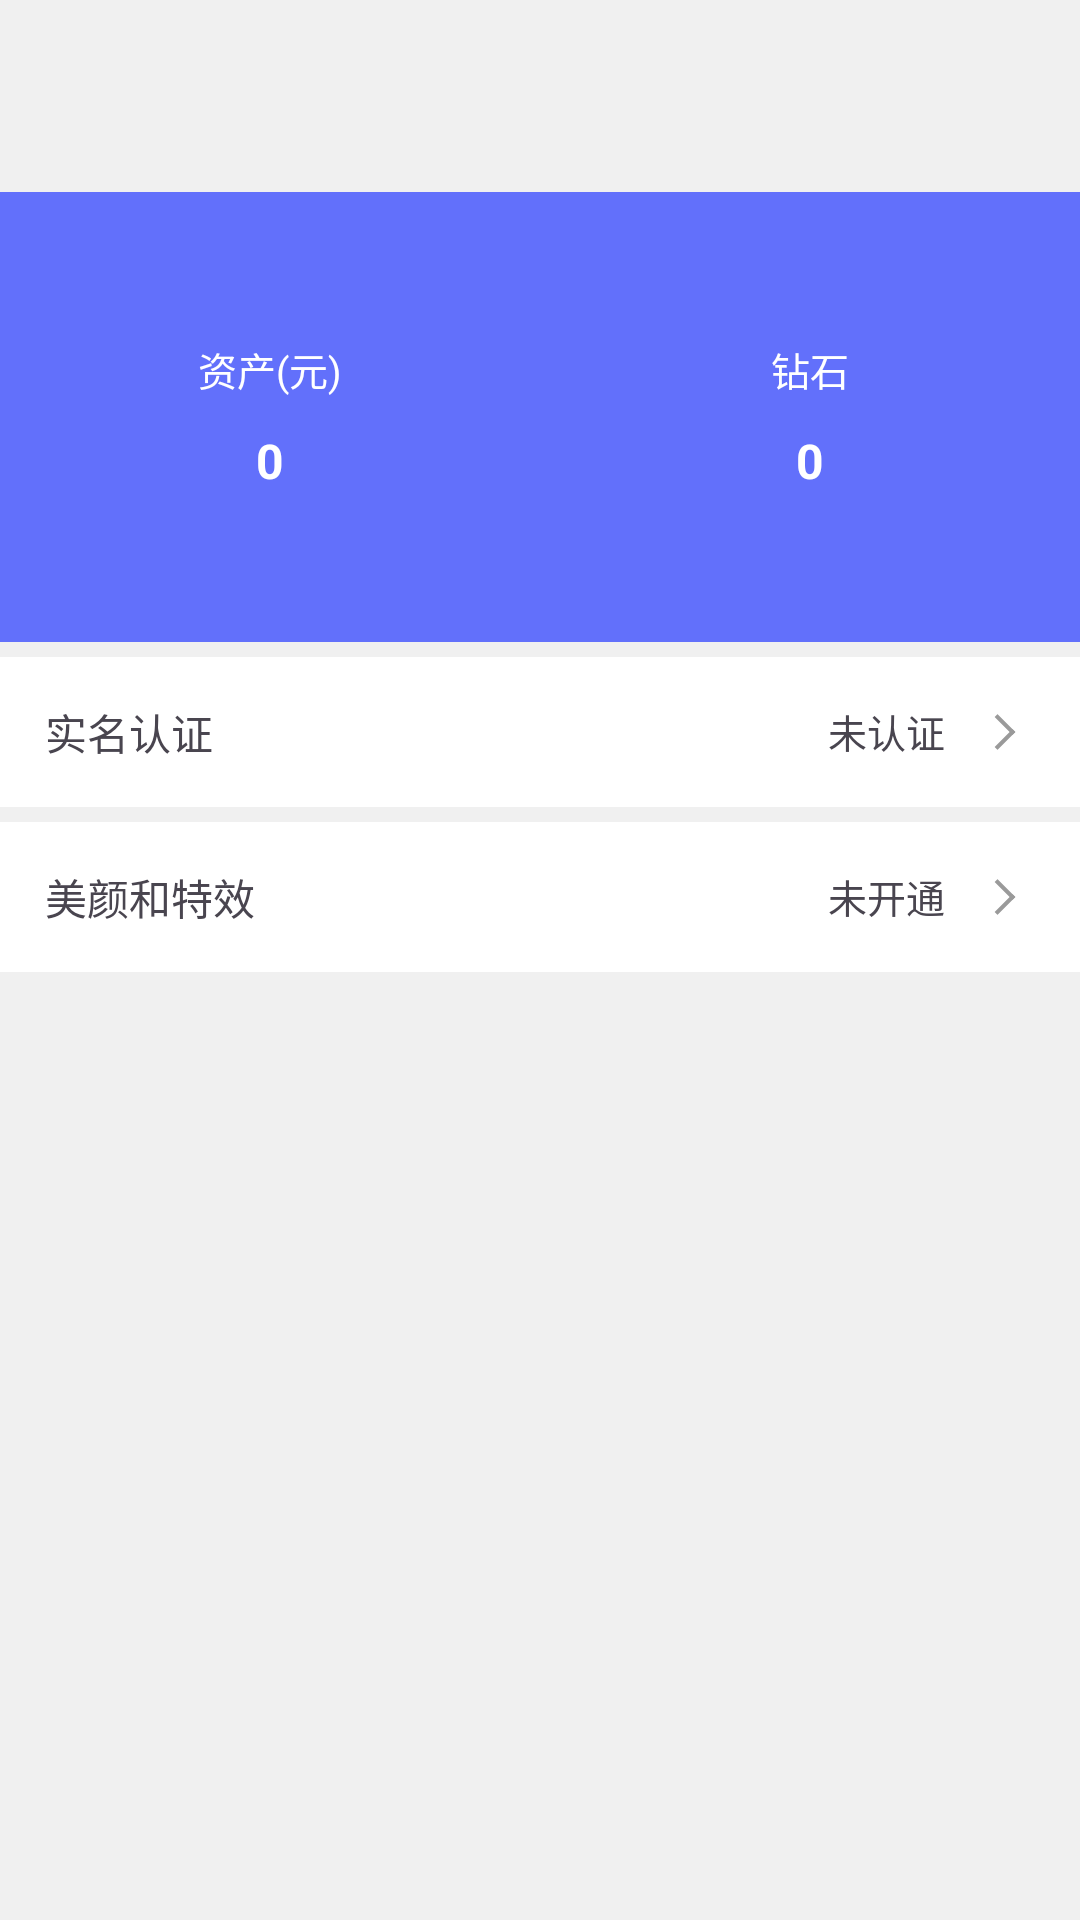

The Android layout XML behind this screen, and the referenced resources:
<!-- AndroidManifest.xml: application theme Theme.DuiHua -->
<!-- res/layout/activity_service.xml -->
<?xml version="1.0" encoding="utf-8"?>
<LinearLayout
    xmlns:android="http://schemas.android.com/apk/res/android"
    android:layout_width="match_parent"
    android:layout_height="match_parent"
    android:orientation="vertical"
    android:background="@color/background"
    xmlns:app="http://schemas.android.com/apk/res-auto">

    <androidx.appcompat.widget.Toolbar
        android:id="@+id/toolbar"
        app:layout_constraintTop_toTopOf="parent"
        android:layout_width="match_parent"
        android:layout_height="?attr/actionBarSize"/>

    <LinearLayout
        app:layout_constraintTop_toBottomOf="@id/toolbar"
        android:layout_width="match_parent"
        android:layout_height="150dp"
        android:background="#6270fb">

        <LinearLayout
            android:id="@+id/ll_wallet"
            android:layout_width="0dp"
            android:layout_weight="1"
            android:gravity="center"
            android:orientation="vertical"
            android:layout_height="match_parent">

            <TextView
                android:text="资产(元)"
                android:textColor="@color/white"
                android:textSize="13sp"
                android:layout_width="wrap_content"
                android:layout_height="wrap_content"/>

            <TextView
                android:id="@+id/tv_money"
                android:text="0"
                android:textColor="@color/white"
                android:textSize="16sp"
                android:textStyle="bold"
                android:layout_marginTop="10dp"
                android:layout_width="wrap_content"
                android:layout_height="wrap_content"/>
        </LinearLayout>

        <LinearLayout
            android:id="@+id/ll_recharge"
            android:orientation="vertical"
            android:gravity="center"
            android:layout_width="0dp"
            android:layout_weight="1"
            android:layout_height="match_parent">

            <TextView
                android:text="钻石"
                android:textColor="@color/white"
                android:textSize="13sp"
                android:layout_width="wrap_content"
                android:layout_height="wrap_content"/>

            <TextView
                android:id="@+id/tv_diamonds"
                android:text="0"
                android:textColor="@color/white"
                android:textSize="16sp"
                android:textStyle="bold"
                android:layout_marginTop="10dp"
                android:layout_width="wrap_content"
                android:layout_height="wrap_content"/>

        </LinearLayout>

    </LinearLayout>

    <LinearLayout
        android:id="@+id/item_real_name"
        android:layout_marginTop="5dp"
        android:background="@color/white"
        android:layout_width="match_parent"
        android:layout_height="50dp">

        <TextView
            android:text="实名认证"
            android:textSize="14sp"
            android:layout_gravity="center_vertical"
            android:layout_marginStart="15dp"
            android:layout_width="wrap_content"
            android:layout_height="wrap_content"/>

        <TextView
            android:id="@+id/tv_auth_state"
            android:text="未认证"
            android:textSize="13sp"
            android:layout_gravity="center_vertical|end"
            android:gravity="end"
            android:drawableEnd="@drawable/icon_arrow_right"
            android:drawablePadding="10dp"
            android:layout_marginEnd="15dp"
            android:layout_width="0dp"
            android:layout_weight="1"
            android:layout_height="wrap_content"/>

    </LinearLayout>

    <LinearLayout
        android:id="@+id/item_beauty"
        android:layout_marginTop="5dp"
        android:background="@color/white"
        android:layout_width="match_parent"
        android:layout_height="50dp">

        <TextView
            android:text="美颜和特效"
            android:textSize="14sp"
            android:layout_gravity="center_vertical"
            android:layout_marginStart="15dp"
            android:layout_width="wrap_content"
            android:layout_height="wrap_content"/>

        <TextView
            android:id="@+id/tv_beauty"
            android:text="未开通"
            android:textSize="13sp"
            android:layout_gravity="center_vertical|end"
            android:gravity="end"
            android:drawableEnd="@drawable/icon_arrow_right"
            android:drawablePadding="10dp"
            android:layout_marginEnd="15dp"
            android:layout_width="0dp"
            android:layout_weight="1"
            android:layout_height="wrap_content"/>

    </LinearLayout>

</LinearLayout>
<!-- resources referenced by this layout -->
<resources>
  <color name="background">#f0f0f0</color>
  <color name="white">#FFFFFFFF</color>
  <!-- drawable icon_arrow_right (drawable) -->
  <vector xmlns:android="http://schemas.android.com/apk/res/android"
      android:width="20dp"
      android:height="20dp"
      android:viewportWidth="1024"
      android:viewportHeight="1024">
    <path
        android:pathData="M336,767.9l304,-304 48.3,48.3 -304,304z"
        android:fillColor="#9A9A9A"/>
    <path
        android:pathData="M335.8,255.9l48.3,-48.2 304,303.9 -48.3,48.3z"
        android:fillColor="#9A9A9A"/>
  </vector>
  <style name="Theme.DuiHua" parent="Base.Theme.DuiHua" />
  <style name="Base.Theme.DuiHua" parent="Theme.Material3.DayNight.NoActionBar">
          
  
          <item name="android:colorBackground">@color/white</item>
      </style>
</resources>
